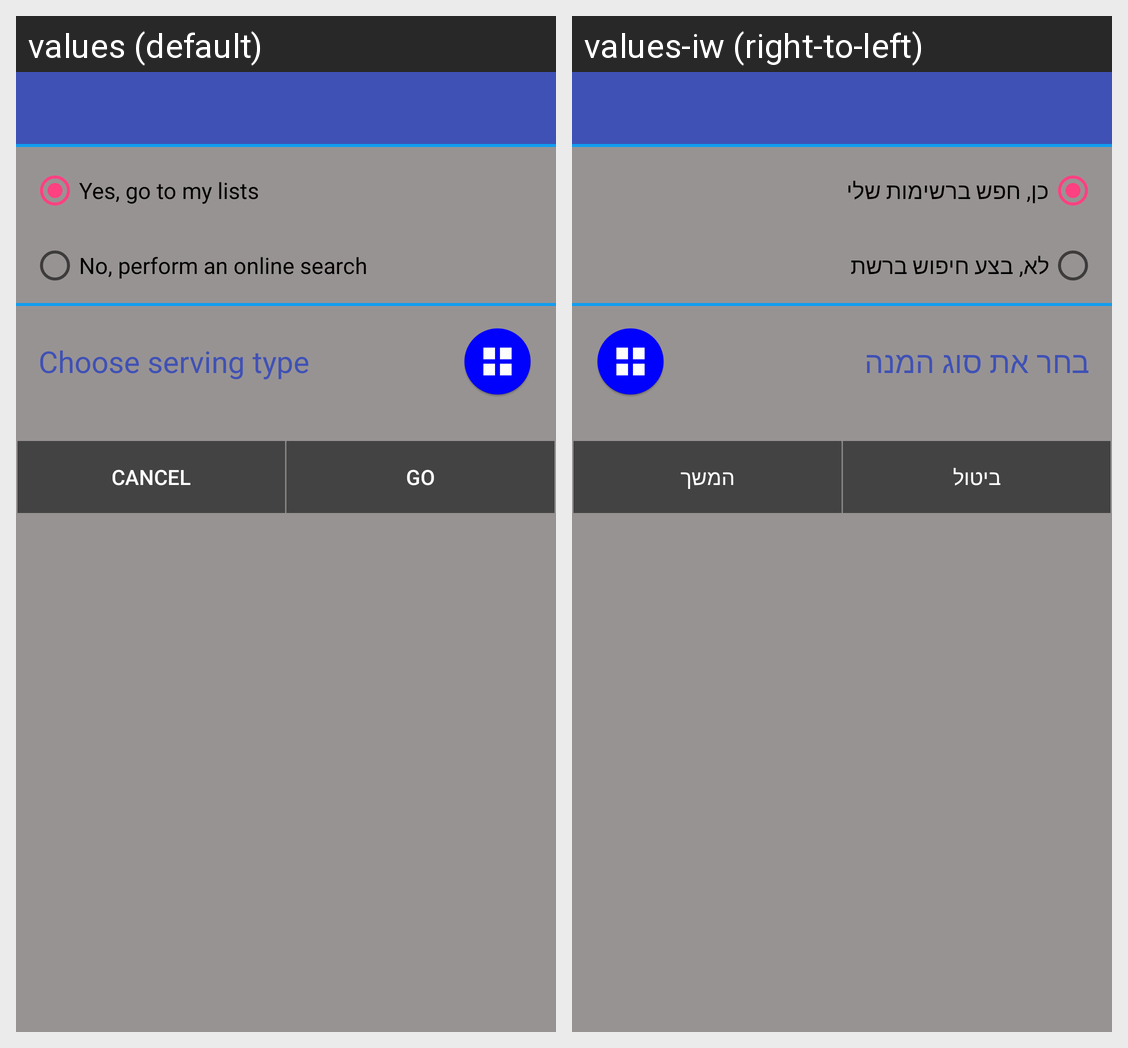

The Android screen above is rendered under two locales of the same app. Produce the string resources it draws, with the default and per-locale values.
Android screen res/layout/dialog_add_serving.xml rendered under 2 locales, left to right: values (default), values-iw (right-to-left). Device: Nexus 5 (rendered at 1080×1920; each locale shown at half size, 540×960, under a caption strip naming it); theme AppTheme.
Strings drawn on this screen, with the default value and each locale's value (text and hints the layout hard-codes, and strings that could not be matched under every locale, appear in the picture but are not listed):

yes_go_to_my_lists
  values: Yes, go to my lists
  values-iw: כן, חפש ברשימות שלי

no_perform_online_search
  values: No, perform an online search
  values-iw: לא, בצע חיפוש ברשת

choose_serving_type
  values: Choose serving type
  values-iw: בחר את סוג המנה

cancel
  values: Cancel
  values-iw: ביטול

go
  values: Go
  values-iw: המשך
